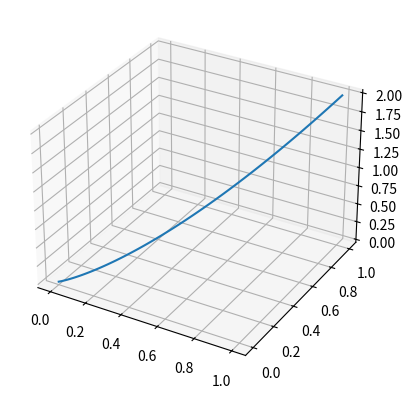

Source code (Python):

#Vi har en kurve i rommet rvektor(t) = ti + tj + 2t^3/2k, t mellom [0, 1]

import numpy as np
import sympy as sp
import matplotlib.pyplot as plt
from sympy.vector import CoordSys3D

#Start med å plotte kurven i 3D rom. Dette kan man gjøre med matplotlib på følgende måte

ax = plt.axes(projection='3d')
ti = np.linspace(0, 1, 100)
ax.plot3D(ti, ti, 2*ti**1.5)

#Lag et koordinatsystem og posisjonsvektoren r

t = sp.Symbol('t', real=True)
N = CoordSys3D('N')
r = t*N.i + t*N.j + 2*t**sp.Rational(3,2)*N.k

#Finn så den deriverte av vektor r med hensyn på t

drdt = r.diff(t, 1)
print(drdt)

#Integrer for å finne buelengden

sp.integrate(sp.sqrt(drdt.dot(drdt)), (t, 0, 1))
